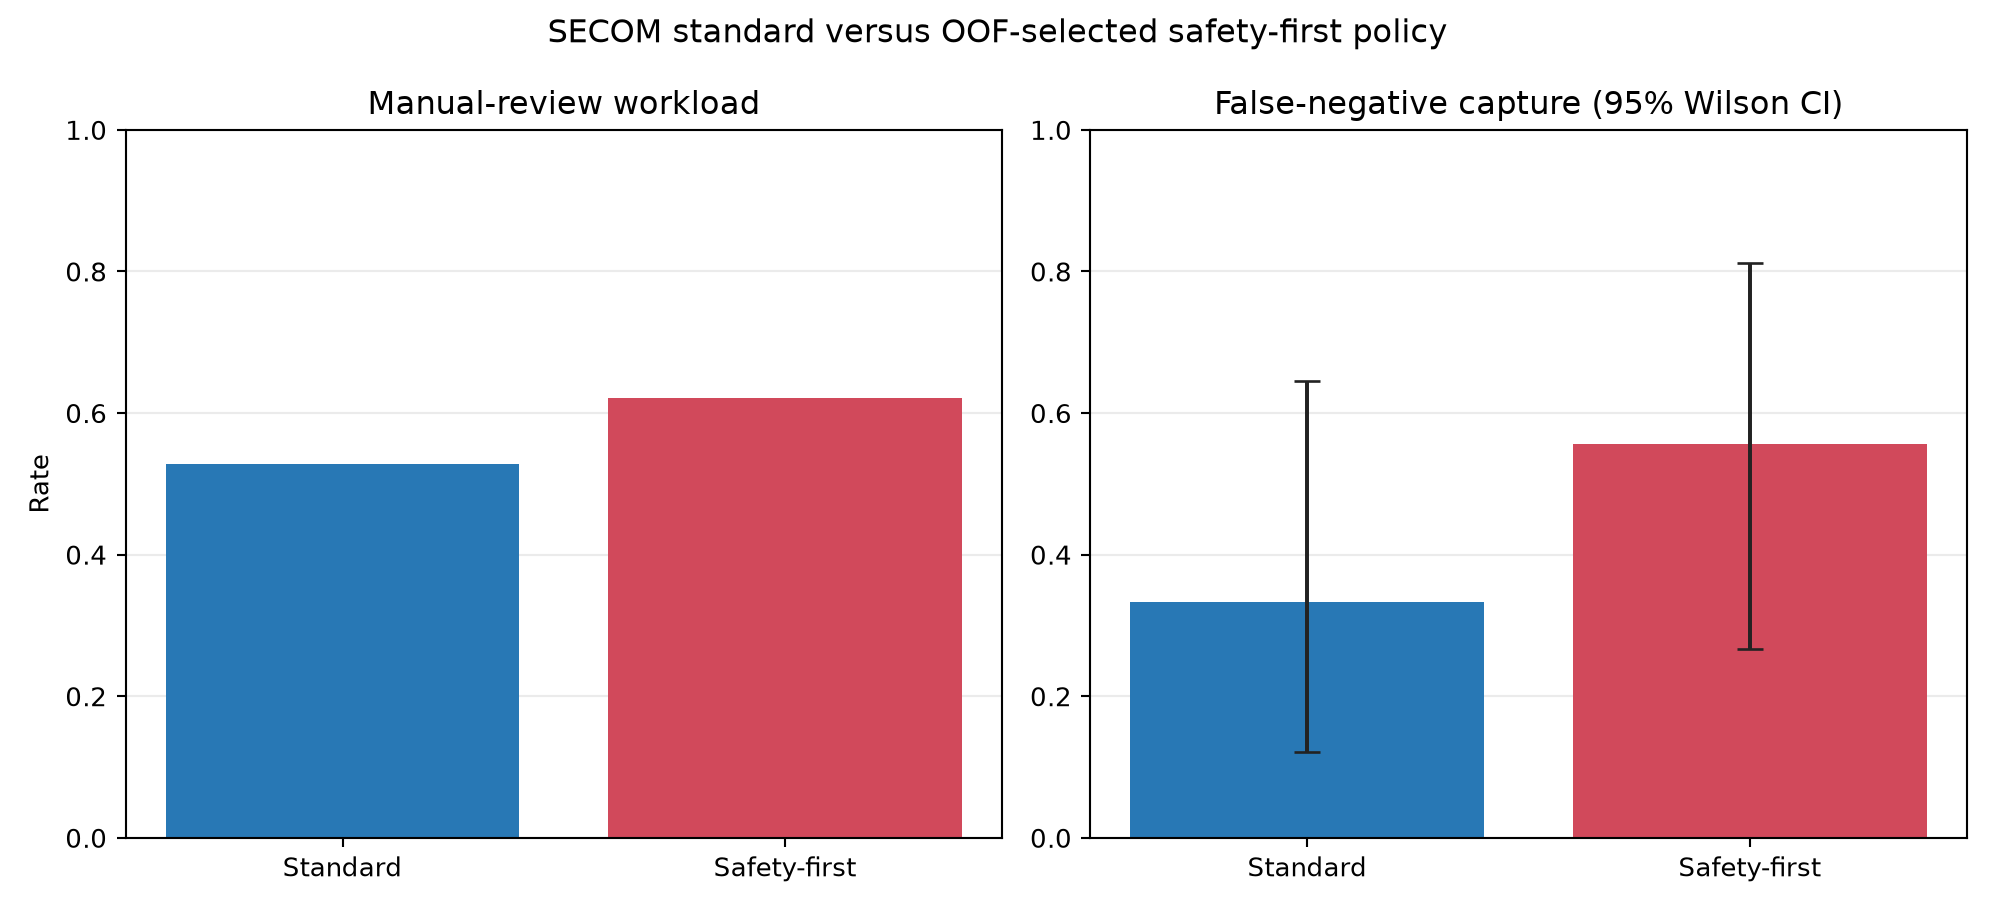

Data behind this chart, as committed beside it:
dataset, policy, rows, reviewed_rows, review_workload, auto_rows, auto_coverage, auto_accuracy, errors, captured_errors, error_capture, false_negatives, captured_false_negatives, false_negative_capture, false_positives, captured_false_positives, false_positive_capture, post_review_recall, fn_capture_ci_low, fn_capture_ci_high
OOF train, standard, 1253, 736, 0.5874, 517, 0.4126, 0.9787, 322, 311, 0.9658, 28, 17, 0.6071, 294, 294, 1.0, 0.8675, 0.4241, 0.7643
OOF train, safety_first, 1253, 856, 0.6832, 397, 0.3168, 0.9824, 322, 315, 0.9783, 28, 21, 0.75, 294, 294, 1.0, 0.9157, 0.5664, 0.8732
fixed test, standard, 314, 166, 0.5287, 148, 0.4713, 0.9595, 67, 61, 0.9104, 9, 3, 0.3333, 58, 58, 1.0, 0.7143, 0.1206, 0.6458
fixed test, safety_first, 314, 195, 0.621, 119, 0.379, 0.9664, 67, 63, 0.9403, 9, 5, 0.5556, 58, 58, 1.0, 0.8095, 0.2667, 0.8112
